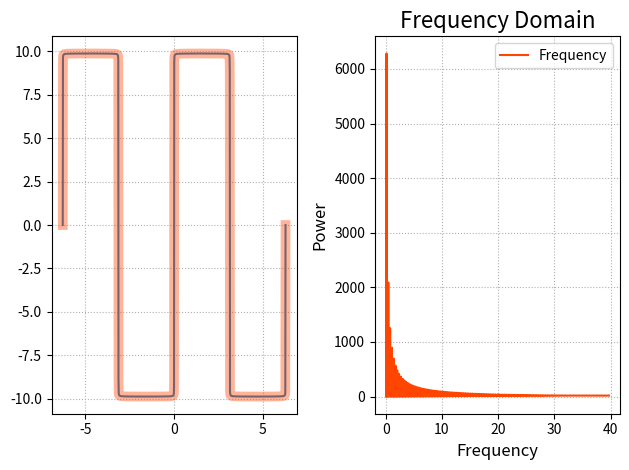

Generate this figure with matplotlib:
"""
demo05_fft.py  傅里叶变换
"""
import numpy as np
import matplotlib.pyplot as mp
import numpy.fft as nf

x = np.linspace(-2*np.pi, 2*np.pi, 1000)

n = 1000
y = np.zeros(x.size)
for i in range(1, n+1):
	y += 4*np.pi/(2*i-1) * np.sin((2*i-1)*x)

complex_array = nf.fft(y)
print(complex_array.shape, complex_array.dtype,
      complex_array[0])
y_new = nf.ifft(complex_array)

mp.subplot(121)
mp.grid(linestyle=':')
mp.plot(x, y, label='y')
mp.plot(x, y_new, label='y_new', linewidth=7,
        color='orangered', alpha=0.4)

# 得到分解波的频率序列
freqs = nf.fftfreq(x.size, x[1] - x[0])
# 复数的模为信号的振幅（能量大小）
complex_array = nf.fft(y)
pows = np.abs(complex_array)

mp.subplot(122)
mp.title('Frequency Domain', fontsize=16)
mp.xlabel('Frequency', fontsize=12)
mp.ylabel('Power', fontsize=12)
mp.tick_params(labelsize=10)
mp.grid(linestyle=':')
mp.plot(freqs[freqs>0], pows[freqs>0], c='orangered',
        label='Frequency')
mp.legend()
mp.tight_layout()
mp.show()